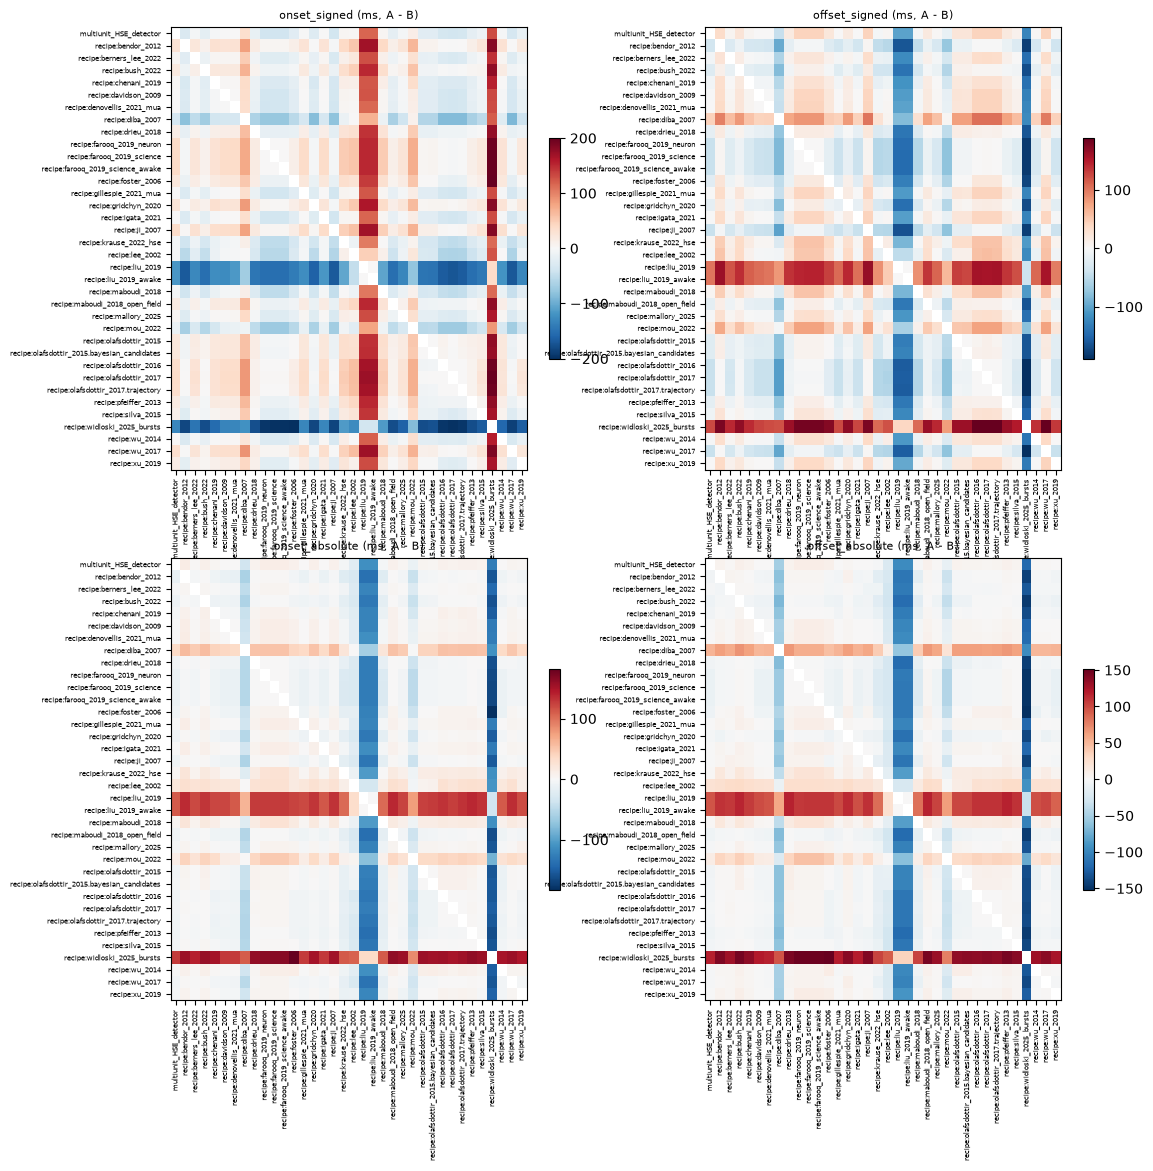

Source data for this figure (header and first rows):
expression, method_a, method_b, fraction, n_shared, n_sessions, n_sessions_without, jaccard_truth_ids, onset_signed_pooled, onset_signed_estimate, onset_signed_low, onset_signed_high, onset_signed_p, onset_signed_n_dropped, onset_absolute_pooled, onset_absolute_estimate, onset_absolute_low, onset_absolute_high, onset_absolute_p, onset_absolute_n_dropped, offset_signed_pooled, offset_signed_estimate, offset_signed_low, offset_signed_high
burst, multiunit_HSE_detector, recipe:bendor_2012, 0.1, 1304, 20, 0, 0.7128, -0.02733, -0.02838, -0.03047, -0.02663, 9.999e-05, 0, 0.01271, 0.01286, 0.01123, 0.01423, 9.999e-05, 0, 0.03333, 0.0354, 0.03213, 0.03908
burst, multiunit_HSE_detector, recipe:bendor_2012, 0.25, 1304, 20, 0, 0.7128, -0.02733, -0.02838, -0.03047, -0.02663, 9.999e-05, 0, 0.02067, 0.02076, 0.01995, 0.02157, 9.999e-05, 0, 0.03333, 0.0354, 0.03213, 0.03908
burst, multiunit_HSE_detector, recipe:bendor_2012, 0.5, 1304, 20, 0, 0.7128, -0.02733, -0.02838, -0.03047, -0.02663, 9.999e-05, 0, 0.026, 0.02627, 0.02507, 0.02754, 9.999e-05, 0, 0.03333, 0.0354, 0.03213, 0.03908
burst, multiunit_HSE_detector, recipe:berners_lee_2022, 0.1, 1303, 20, 0, 0.712, -0.004, -0.003767, -0.004067, -0.003467, 9.999e-05, 0, 0.002, 0.002013, 0.001694, 0.002329, 9.999e-05, 0, 0.004667, 0.004483, 0.004183, 0.0048
burst, multiunit_HSE_detector, recipe:berners_lee_2022, 0.25, 1303, 20, 0, 0.712, -0.004, -0.003767, -0.004067, -0.003467, 9.999e-05, 0, 0.003333, 0.0031, 0.002767, 0.003433, 9.999e-05, 0, 0.004667, 0.004483, 0.004183, 0.0048
burst, multiunit_HSE_detector, recipe:berners_lee_2022, 0.5, 1303, 20, 0, 0.712, -0.004, -0.003767, -0.004067, -0.003467, 9.999e-05, 0, 0.003333, 0.0036, 0.0033, 0.003917, 9.999e-05, 0, 0.004667, 0.004483, 0.004183, 0.0048
burst, multiunit_HSE_detector, recipe:bush_2022, 0.1, 1214, 20, 0, 0.6568, -0.02067, -0.01985, -0.02158, -0.01808, 9.999e-05, 0, 0.008667, 0.009015, 0.007506, 0.01052, 9.999e-05, 0, 0.02267, 0.02375, 0.02078, 0.02717
burst, multiunit_HSE_detector, recipe:bush_2022, 0.25, 1214, 20, 0, 0.6568, -0.02067, -0.01985, -0.02158, -0.01808, 9.999e-05, 0, 0.016, 0.01613, 0.01439, 0.01792, 9.999e-05, 0, 0.02267, 0.02375, 0.02078, 0.02717
burst, multiunit_HSE_detector, recipe:bush_2022, 0.5, 1214, 20, 0, 0.6568, -0.02067, -0.01985, -0.02158, -0.01808, 9.999e-05, 0, 0.01867, 0.01889, 0.0172, 0.02057, 9.999e-05, 0, 0.02267, 0.02375, 0.02078, 0.02717
burst, multiunit_HSE_detector, recipe:chenani_2019, 0.1, 1296, 20, 0, 0.697, -0.002, -0.002633, -0.00485, -0.0005663, 0.0291, 0, 0.003333, 0.003226, 0.001376, 0.005128, 0.0041, 0, 0.006, 0.005767, 0.003883, 0.007684
burst, multiunit_HSE_detector, recipe:chenani_2019, 0.25, 1296, 20, 0, 0.697, -0.002, -0.002633, -0.00485, -0.0005663, 0.0291, 0, 0.002625, 0.002534, 0.0004525, 0.00477, 0.0335, 0, 0.006, 0.005767, 0.003883, 0.007684
burst, multiunit_HSE_detector, recipe:chenani_2019, 0.5, 1296, 20, 0, 0.697, -0.002, -0.002633, -0.00485, -0.0005663, 0.0291, 0, 0.002, 0.002633, 0.0005663, 0.00485, 0.0291, 0, 0.006, 0.005767, 0.003883, 0.007684
burst, multiunit_HSE_detector, recipe:davidson_2009, 0.1, 1554, 20, 0, 0.849, -0.0006667, -0.0004667, -0.0006, -0.0003333, 9.999e-05, 0, 0, 0.0002, 6.66667e-05, 0.0003333, 0.0333, 0, 0.0006667, 0.0005167, 0.0003833, 0.0006167
burst, multiunit_HSE_detector, recipe:davidson_2009, 0.25, 1554, 20, 0, 0.849, -0.0006667, -0.0004667, -0.0006, -0.0003333, 9.999e-05, 0, 0.0006667, 0.0004315, 0.0002833, 0.0005611, 9.999e-05, 0, 0.0006667, 0.0005167, 0.0003833, 0.0006167
burst, multiunit_HSE_detector, recipe:davidson_2009, 0.5, 1554, 20, 0, 0.849, -0.0006667, -0.0004667, -0.0006, -0.0003333, 9.999e-05, 0, 0.0006667, 0.00045, 0.0003, 0.0005667, 9.999e-05, 0, 0.0006667, 0.0005167, 0.0003833, 0.0006167
burst, multiunit_HSE_detector, recipe:denovellis_2021_mua, 0.1, 1832, 20, 0, 0.9994, 0, 0, 0, 0, 1, 0, 0, 0, 0, 0, 1, 0, 0, 0, 0, 0
burst, multiunit_HSE_detector, recipe:denovellis_2021_mua, 0.25, 1832, 20, 0, 0.9994, 0, 0, 0, 0, 1, 0, 0, 0, 0, 0, 1, 0, 0, 0, 0, 0
burst, multiunit_HSE_detector, recipe:denovellis_2021_mua, 0.5, 1832, 20, 0, 0.9994, 0, 0, 0, 0, 1, 0, 0, 0, 0, 0, 1, 0, 0, 0, 0, 0
burst, multiunit_HSE_detector, recipe:diba_2007, 0.1, 492, 20, 0, 0.27, 0.03267, 0.03312, 0.0189, 0.0493, 0.0003, 0, -0.0317, -0.03495, -0.048, -0.02445, 9.999e-05, 0, -0.04733, -0.04355, -0.05737, -0.02975
burst, multiunit_HSE_detector, recipe:diba_2007, 0.25, 492, 20, 0, 0.27, 0.03267, 0.03312, 0.0189, 0.0493, 0.0003, 0, -0.0327, -0.0353, -0.05029, -0.02231, 9.999e-05, 0, -0.04733, -0.04355, -0.05737, -0.02975
burst, multiunit_HSE_detector, recipe:diba_2007, 0.5, 492, 20, 0, 0.27, 0.03267, 0.03312, 0.0189, 0.0493, 0.0003, 0, -0.03267, -0.03363, -0.04968, -0.01982, 0.0003, 0, -0.04733, -0.04355, -0.05737, -0.02975
burst, multiunit_HSE_detector, recipe:drieu_2018, 0.1, 1475, 20, 0, 0.7874, -0.01467, -0.01485, -0.0171, -0.01275, 9.999e-05, 0, 0.006, 0.00634, 0.005035, 0.00775, 9.999e-05, 0, 0.016, 0.01697, 0.01453, 0.01982
burst, multiunit_HSE_detector, recipe:drieu_2018, 0.25, 1475, 20, 0, 0.7874, -0.01467, -0.01485, -0.0171, -0.01275, 9.999e-05, 0, 0.01067, 0.01075, 0.009216, 0.0124, 9.999e-05, 0, 0.016, 0.01697, 0.01453, 0.01982
burst, multiunit_HSE_detector, recipe:drieu_2018, 0.5, 1475, 20, 0, 0.7874, -0.01467, -0.01485, -0.0171, -0.01275, 9.999e-05, 0, 0.01297, 0.01296, 0.01121, 0.01478, 9.999e-05, 0, 0.016, 0.01697, 0.01453, 0.01982
burst, multiunit_HSE_detector, recipe:farooq_2019_neuron, 0.1, 552, 20, 0, 0.3025, -0.03567, -0.03852, -0.0433, -0.03397, 9.999e-05, 0, 0.01201, 0.01254, 0.009541, 0.01551, 9.999e-05, 0, 0.03867, 0.04163, 0.03625, 0.04732
burst, multiunit_HSE_detector, recipe:farooq_2019_neuron, 0.25, 552, 20, 0, 0.3025, -0.03567, -0.03852, -0.0433, -0.03397, 9.999e-05, 0, 0.02823, 0.02924, 0.02533, 0.03337, 9.999e-05, 0, 0.03867, 0.04163, 0.03625, 0.04732
burst, multiunit_HSE_detector, recipe:farooq_2019_neuron, 0.5, 552, 20, 0, 0.3025, -0.03567, -0.03852, -0.0433, -0.03397, 9.999e-05, 0, 0.034, 0.03622, 0.03213, 0.04053, 9.999e-05, 0, 0.03867, 0.04163, 0.03625, 0.04732
burst, multiunit_HSE_detector, recipe:farooq_2019_science, 0.1, 548, 20, 0, 0.3004, -0.03533, -0.03837, -0.04318, -0.03387, 9.999e-05, 0, 0.01201, 0.01247, 0.009494, 0.01557, 9.999e-05, 0, 0.03833, 0.04167, 0.03633, 0.04732
burst, multiunit_HSE_detector, recipe:farooq_2019_science, 0.25, 548, 20, 0, 0.3004, -0.03533, -0.03837, -0.04318, -0.03387, 9.999e-05, 0, 0.02823, 0.02936, 0.02546, 0.0335, 9.999e-05, 0, 0.03833, 0.04167, 0.03633, 0.04732
burst, multiunit_HSE_detector, recipe:farooq_2019_science, 0.5, 548, 20, 0, 0.3004, -0.03533, -0.03837, -0.04318, -0.03387, 9.999e-05, 0, 0.03367, 0.0362, 0.0321, 0.04053, 9.999e-05, 0, 0.03833, 0.04167, 0.03633, 0.04732
burst, multiunit_HSE_detector, recipe:farooq_2019_science_awake, 0.1, 548, 20, 0, 0.3004, -0.03533, -0.03837, -0.04318, -0.03387, 9.999e-05, 0, 0.01201, 0.01247, 0.009494, 0.01557, 9.999e-05, 0, 0.03833, 0.04167, 0.03633, 0.04732
burst, multiunit_HSE_detector, recipe:farooq_2019_science_awake, 0.25, 548, 20, 0, 0.3004, -0.03533, -0.03837, -0.04318, -0.03387, 9.999e-05, 0, 0.02823, 0.02936, 0.02546, 0.0335, 9.999e-05, 0, 0.03833, 0.04167, 0.03633, 0.04732
burst, multiunit_HSE_detector, recipe:farooq_2019_science_awake, 0.5, 548, 20, 0, 0.3004, -0.03533, -0.03837, -0.04318, -0.03387, 9.999e-05, 0, 0.03367, 0.0362, 0.0321, 0.04053, 9.999e-05, 0, 0.03833, 0.04167, 0.03633, 0.04732
burst, multiunit_HSE_detector, recipe:foster_2006, 0.1, 298, 20, 0, 0.164, -0.01933, -0.02345, -0.03, -0.01747, 9.999e-05, 0, 0.003333, 0.008014, 0.002143, 0.01522, 0.0162, 0, 0.01867, 0.02193, 0.01768, 0.02683
burst, multiunit_HSE_detector, recipe:foster_2006, 0.25, 298, 20, 0, 0.164, -0.01933, -0.02345, -0.03, -0.01747, 9.999e-05, 0, 0.01533, 0.01937, 0.01351, 0.02646, 9.999e-05, 0, 0.01867, 0.02193, 0.01768, 0.02683
burst, multiunit_HSE_detector, recipe:foster_2006, 0.5, 298, 20, 0, 0.164, -0.01933, -0.02345, -0.03, -0.01747, 9.999e-05, 0, 0.01867, 0.02327, 0.0173, 0.02984, 9.999e-05, 0, 0.01867, 0.02193, 0.01768, 0.02683
burst, multiunit_HSE_detector, recipe:gillespie_2021_mua, 0.1, 1609, 20, 0, 0.8781, -0.0006667, -0.0005333, -0.0006333, -0.0004, 9.999e-05, 0, 0, 0.0002667, 0.0001333, 0.0004, 0.007499, 0, 0.0006667, 0.00055, 0.0004333, 0.0006333
burst, multiunit_HSE_detector, recipe:gillespie_2021_mua, 0.25, 1609, 20, 0, 0.8781, -0.0006667, -0.0005333, -0.0006333, -0.0004, 9.999e-05, 0, 0.0006667, 0.0005, 0.0003667, 0.0006, 9.999e-05, 0, 0.0006667, 0.00055, 0.0004333, 0.0006333
burst, multiunit_HSE_detector, recipe:gillespie_2021_mua, 0.5, 1609, 20, 0, 0.8781, -0.0006667, -0.0005333, -0.0006333, -0.0004, 9.999e-05, 0, 0.0006667, 0.0005333, 0.0004, 0.0006333, 9.999e-05, 0, 0.0006667, 0.00055, 0.0004333, 0.0006333
burst, multiunit_HSE_detector, recipe:gridchyn_2020, 0.1, 1728, 20, 0, 0.9276, -0.02467, -0.02578, -0.02758, -0.02403, 9.999e-05, 0, 0.009333, 0.009389, 0.008191, 0.01051, 9.999e-05, 0, 0.016, 0.01667, 0.01305, 0.02085
burst, multiunit_HSE_detector, recipe:gridchyn_2020, 0.25, 1728, 20, 0, 0.9276, -0.02467, -0.02578, -0.02758, -0.02403, 9.999e-05, 0, 0.01667, 0.01633, 0.01558, 0.01702, 9.999e-05, 0, 0.016, 0.01667, 0.01305, 0.02085
burst, multiunit_HSE_detector, recipe:gridchyn_2020, 0.5, 1728, 20, 0, 0.9276, -0.02467, -0.02578, -0.02758, -0.02403, 9.999e-05, 0, 0.02067, 0.02129, 0.02028, 0.0223, 9.999e-05, 0, 0.016, 0.01667, 0.01305, 0.02085
burst, multiunit_HSE_detector, recipe:igata_2021, 0.1, 1833, 20, 0, 0.9962, -0.0006667, -0.0004333, -0.0005667, -0.0002667, 0.0004, 0, 0, 0.0001833, 6.66667e-05, 0.0003, 0.0167, 0, 0.0006667, 0.0005333, 0.0004167, 0.0006333
burst, multiunit_HSE_detector, recipe:igata_2021, 0.25, 1833, 20, 0, 0.9962, -0.0006667, -0.0004333, -0.0005667, -0.0002667, 0.0004, 0, 0.0006667, 0.0003667, 0.0002333, 0.0005, 0.0012, 0, 0.0006667, 0.0005333, 0.0004167, 0.0006333
burst, multiunit_HSE_detector, recipe:igata_2021, 0.5, 1833, 20, 0, 0.9962, -0.0006667, -0.0004333, -0.0005667, -0.0002667, 0.0004, 0, 0.0006667, 0.0004667, 0.0003333, 0.0006, 9.999e-05, 0, 0.0006667, 0.0005333, 0.0004167, 0.0006333
burst, multiunit_HSE_detector, recipe:ji_2007, 0.1, 1409, 20, 0, 0.7706, -0.03533, -0.037, -0.04028, -0.03402, 9.999e-05, 0, 0.009045, 0.008478, 0.006123, 0.01059, 9.999e-05, 0, 0.042, 0.04283, 0.03933, 0.04647
burst, multiunit_HSE_detector, recipe:ji_2007, 0.25, 1409, 20, 0, 0.7706, -0.03533, -0.037, -0.04028, -0.03402, 9.999e-05, 0, 0.02133, 0.02152, 0.02009, 0.02288, 9.999e-05, 0, 0.042, 0.04283, 0.03933, 0.04647
burst, multiunit_HSE_detector, recipe:ji_2007, 0.5, 1409, 20, 0, 0.7706, -0.03533, -0.037, -0.04028, -0.03402, 9.999e-05, 0, 0.02933, 0.03005, 0.02781, 0.03246, 9.999e-05, 0, 0.042, 0.04283, 0.03933, 0.04647
burst, multiunit_HSE_detector, recipe:krause_2022_hse, 0.1, 1605, 20, 0, 0.8757, 0.004, 0.00425, 0.003967, 0.004567, 9.999e-05, 0, -0.003333, -0.003322, -0.003685, -0.002979, 9.999e-05, 0, -0.004, -0.003883, -0.004233, -0.003517
burst, multiunit_HSE_detector, recipe:krause_2022_hse, 0.25, 1605, 20, 0, 0.8757, 0.004, 0.00425, 0.003967, 0.004567, 9.999e-05, 0, -0.004, -0.004033, -0.0043, -0.003767, 9.999e-05, 0, -0.004, -0.003883, -0.004233, -0.003517
burst, multiunit_HSE_detector, recipe:krause_2022_hse, 0.5, 1605, 20, 0, 0.8757, 0.004, 0.00425, 0.003967, 0.004567, 9.999e-05, 0, -0.004, -0.004167, -0.0045, -0.003867, 9.999e-05, 0, -0.004, -0.003883, -0.004233, -0.003517
burst, multiunit_HSE_detector, recipe:lee_2002, 0.1, 1755, 20, 0, 0.9089, 0.002, 0.002733, -0.001084, 0.007017, 0.2379, 0, -0.01933, -0.02061, -0.02328, -0.01791, 9.999e-05, 0, 0.005333, 0.003183, -0.002118, 0.008283
burst, multiunit_HSE_detector, recipe:lee_2002, 0.25, 1755, 20, 0, 0.9089, 0.002, 0.002733, -0.001084, 0.007017, 0.2379, 0, -0.01423, -0.01493, -0.01848, -0.01136, 9.999e-05, 0, 0.005333, 0.003183, -0.002118, 0.008283
burst, multiunit_HSE_detector, recipe:lee_2002, 0.5, 1755, 20, 0, 0.9089, 0.002, 0.002733, -0.001084, 0.007017, 0.2379, 0, -0.008, -0.008494, -0.01251, -0.004417, 0.0006999, 0, 0.005333, 0.003183, -0.002118, 0.008283
burst, multiunit_HSE_detector, recipe:liu_2019, 0.1, 1559, 20, 0, 0.8041, 0.114, 0.1168, 0.1056, 0.1275, 9.999e-05, 0, -0.112, -0.1122, -0.1229, -0.1015, 9.999e-05, 0, -0.102, -0.1017, -0.1176, -0.08715
burst, multiunit_HSE_detector, recipe:liu_2019, 0.25, 1559, 20, 0, 0.8041, 0.114, 0.1168, 0.1056, 0.1275, 9.999e-05, 0, -0.1129, -0.1157, -0.1267, -0.1043, 9.999e-05, 0, -0.102, -0.1017, -0.1176, -0.08715
burst, multiunit_HSE_detector, recipe:liu_2019, 0.5, 1559, 20, 0, 0.8041, 0.114, 0.1168, 0.1056, 0.1275, 9.999e-05, 0, -0.114, -0.1166, -0.1274, -0.1054, 9.999e-05, 0, -0.102, -0.1017, -0.1176, -0.08715
burst, multiunit_HSE_detector, recipe:liu_2019_awake, 0.1, 1559, 20, 0, 0.8041, 0.114, 0.1168, 0.1056, 0.1275, 9.999e-05, 0, -0.112, -0.1122, -0.1229, -0.1015, 9.999e-05, 0, -0.102, -0.1017, -0.1176, -0.08715
burst, multiunit_HSE_detector, recipe:liu_2019_awake, 0.25, 1559, 20, 0, 0.8041, 0.114, 0.1168, 0.1056, 0.1275, 9.999e-05, 0, -0.1129, -0.1157, -0.1267, -0.1043, 9.999e-05, 0, -0.102, -0.1017, -0.1176, -0.08715
burst, multiunit_HSE_detector, recipe:liu_2019_awake, 0.5, 1559, 20, 0, 0.8041, 0.114, 0.1168, 0.1056, 0.1275, 9.999e-05, 0, -0.114, -0.1166, -0.1274, -0.1054, 9.999e-05, 0, -0.102, -0.1017, -0.1176, -0.08715
... 1,830 more rows
